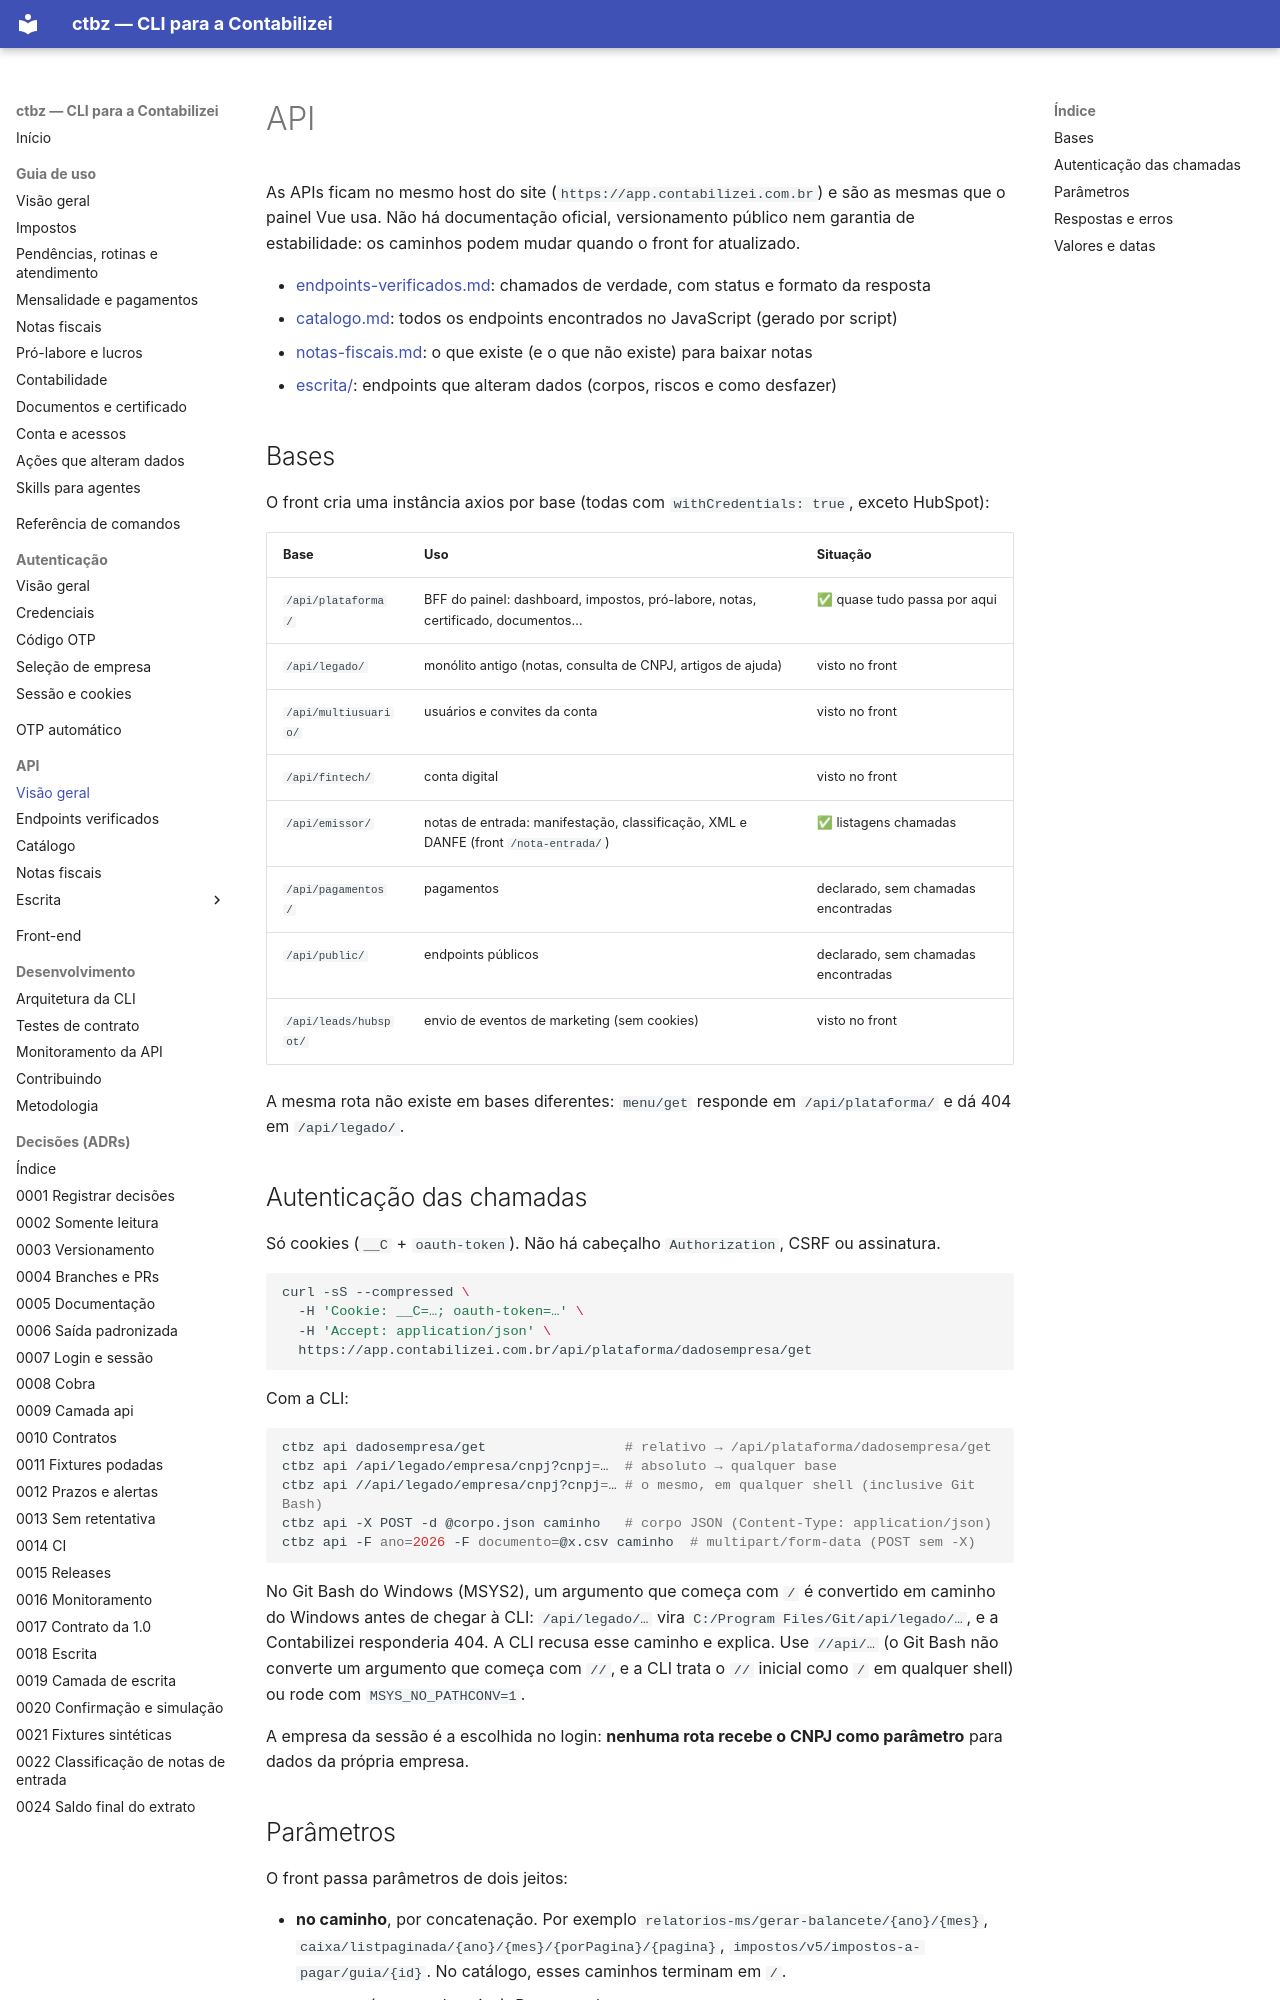

repository: edusouza/ctbz-cli · page: api/index.html · generator: mkdocs

# API

As APIs ficam no mesmo host do site (`https://app.contabilizei.com.br`) e são as mesmas
que o painel Vue usa. Não há documentação oficial, versionamento público nem garantia de
estabilidade: os caminhos podem mudar quando o front for atualizado.

- [endpoints-verificados.md](endpoints-verificados.md): chamados de verdade, com status e formato da resposta
- [catalogo.md](catalogo.md): todos os endpoints encontrados no JavaScript (gerado por script)
- [notas-fiscais.md](notas-fiscais.md): o que existe (e o que não existe) para baixar notas
- [escrita/](escrita/README.md): endpoints que alteram dados (corpos, riscos e como desfazer)

## Bases

O front cria uma instância axios por base (todas com `withCredentials: true`, exceto HubSpot):

| Base | Uso | Situação |
|---|---|---|
| `/api/plataforma/` | BFF do painel: dashboard, impostos, pró-labore, notas, certificado, documentos… | ✅ quase tudo passa por aqui |
| `/api/legado/` | monólito antigo (notas, consulta de CNPJ, artigos de ajuda) | visto no front |
| `/api/multiusuario/` | usuários e convites da conta | visto no front |
| `/api/fintech/` | conta digital | visto no front |
| `/api/emissor/` | notas de entrada: manifestação, classificação, XML e DANFE (front `/nota-entrada/`) | ✅ listagens chamadas |
| `/api/pagamentos/` | pagamentos | declarado, sem chamadas encontradas |
| `/api/public/` | endpoints públicos | declarado, sem chamadas encontradas |
| `/api/leads/hubspot/` | envio de eventos de marketing (sem cookies) | visto no front |

A mesma rota não existe em bases diferentes: `menu/get` responde em `/api/plataforma/`
e dá 404 em `/api/legado/`.

## Autenticação das chamadas

Só cookies (`__C` + `oauth-token`). Não há cabeçalho `Authorization`, CSRF ou assinatura.

```sh
curl -sS --compressed \
  -H 'Cookie: __C=…; oauth-token=…' \
  -H 'Accept: application/json' \
  https://app.contabilizei.com.br/api/plataforma/dadosempresa/get
```

Com a CLI:

```sh
ctbz api dadosempresa/get                 # relativo → /api/plataforma/dadosempresa/get
ctbz api /api/legado/empresa/cnpj?cnpj=…  # absoluto → qualquer base
ctbz api //api/legado/empresa/cnpj?cnpj=… # o mesmo, em qualquer shell (inclusive Git Bash)
ctbz api -X POST -d @corpo.json caminho   # corpo JSON (Content-Type: application/json)
ctbz api -F ano=2026 -F documento=@x.csv caminho  # multipart/form-data (POST sem -X)
```

No Git Bash do Windows (MSYS2), um argumento que começa com `/` é convertido em caminho do
Windows antes de chegar à CLI: `/api/legado/…` vira `C:/Program Files/Git/api/legado/…`, e a
Contabilizei responderia 404. A CLI recusa esse caminho e explica. Use `//api/…` (o Git Bash
não converte um argumento que começa com `//`, e a CLI trata o `//` inicial como `/` em
qualquer shell) ou rode com `MSYS_NO_PATHCONV=1`.

A empresa da sessão é a escolhida no login: **nenhuma rota recebe o CNPJ como parâmetro**
para dados da própria empresa.
